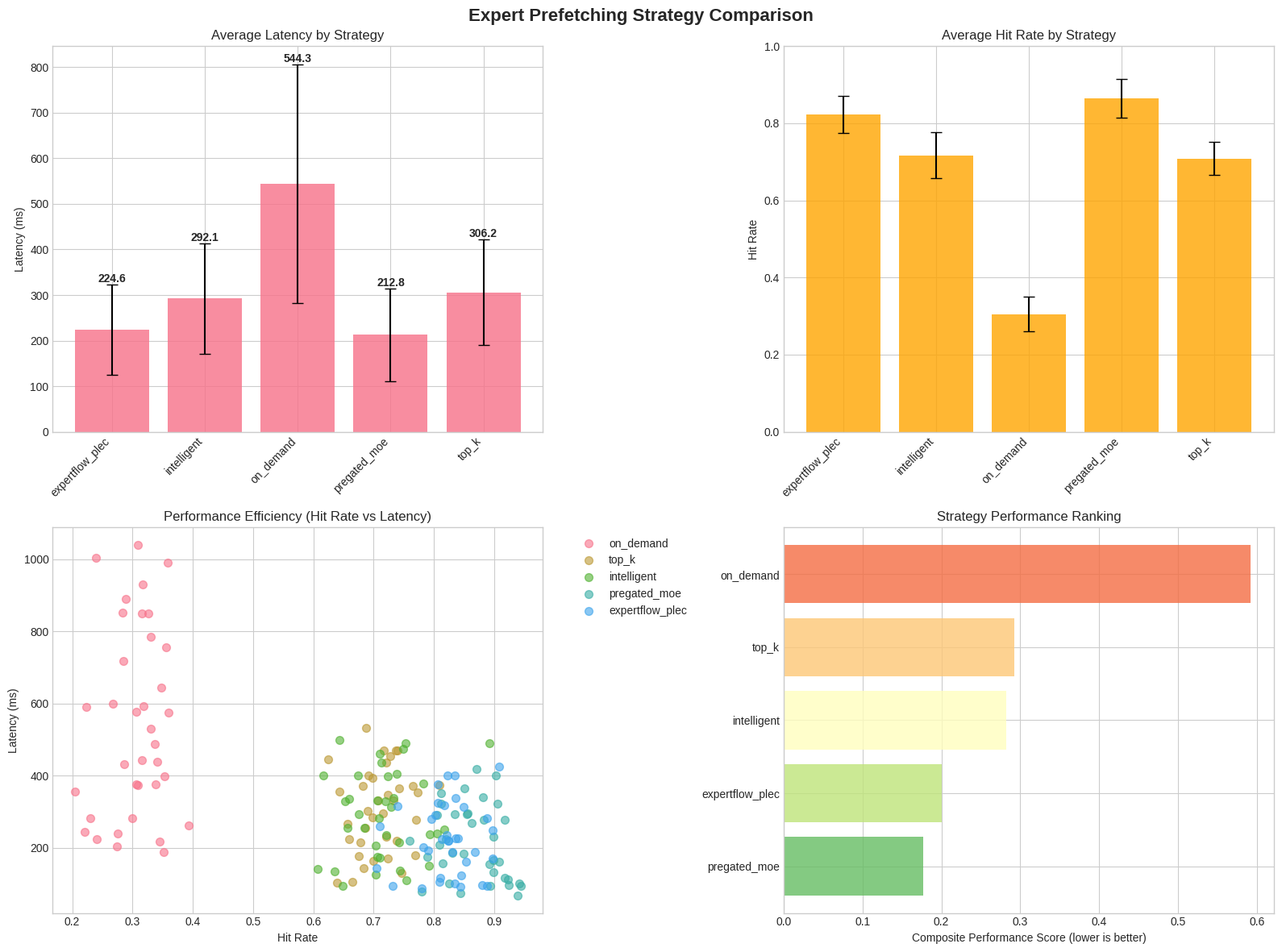
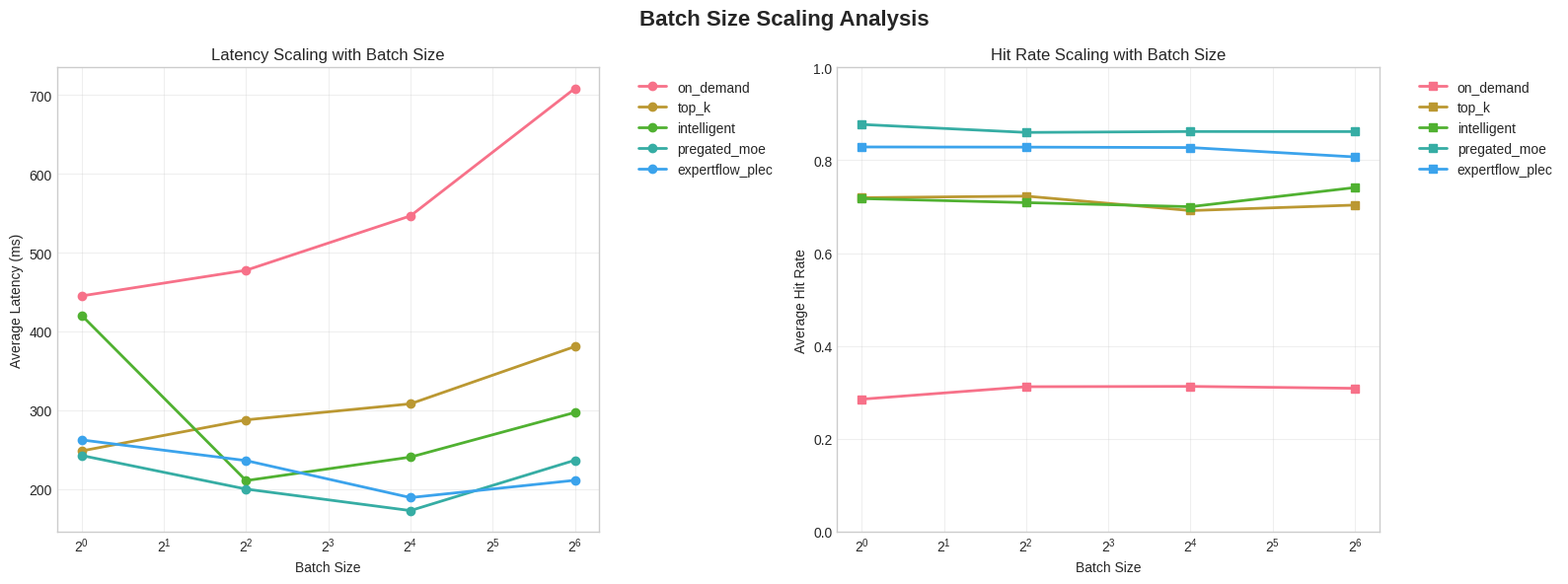
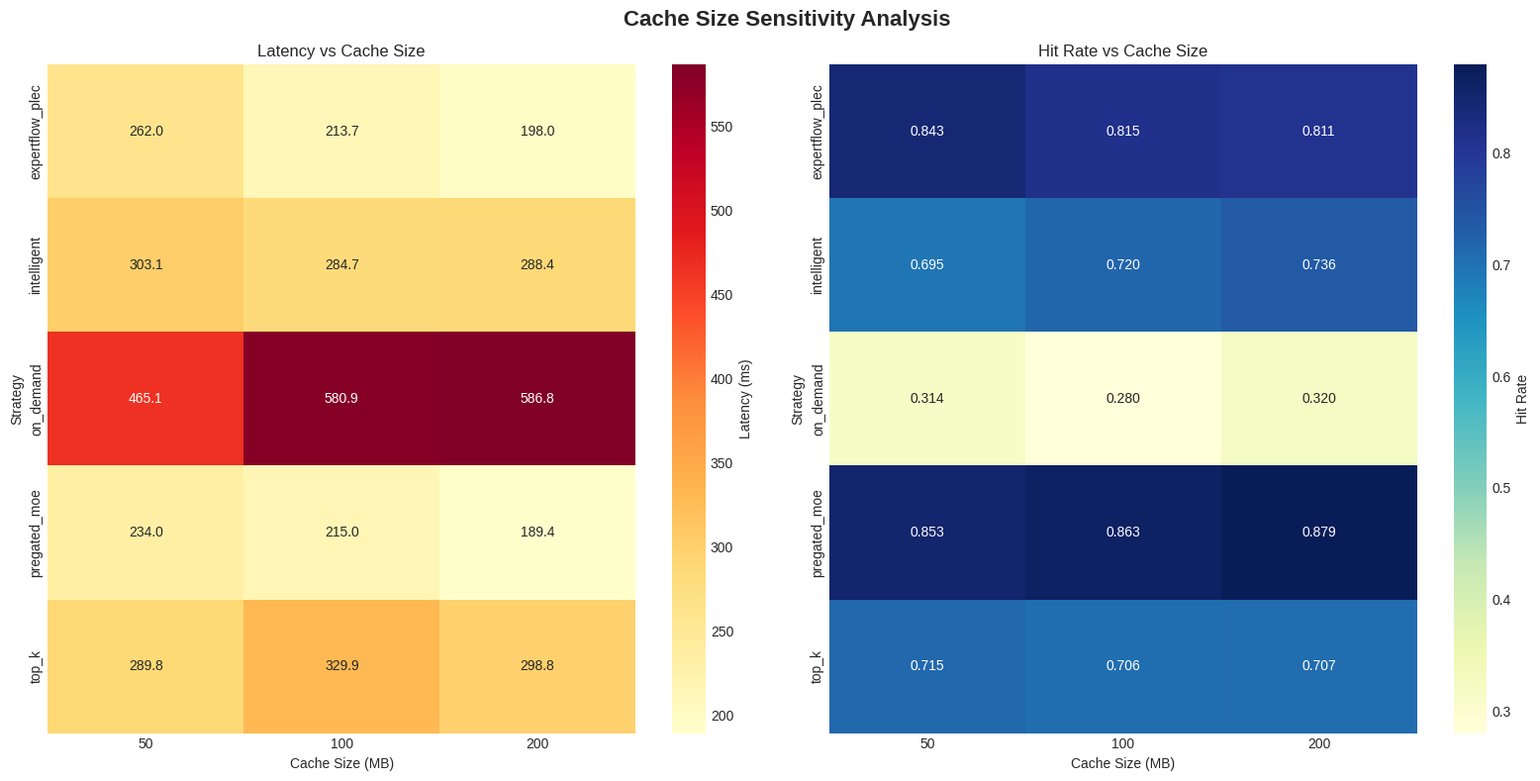
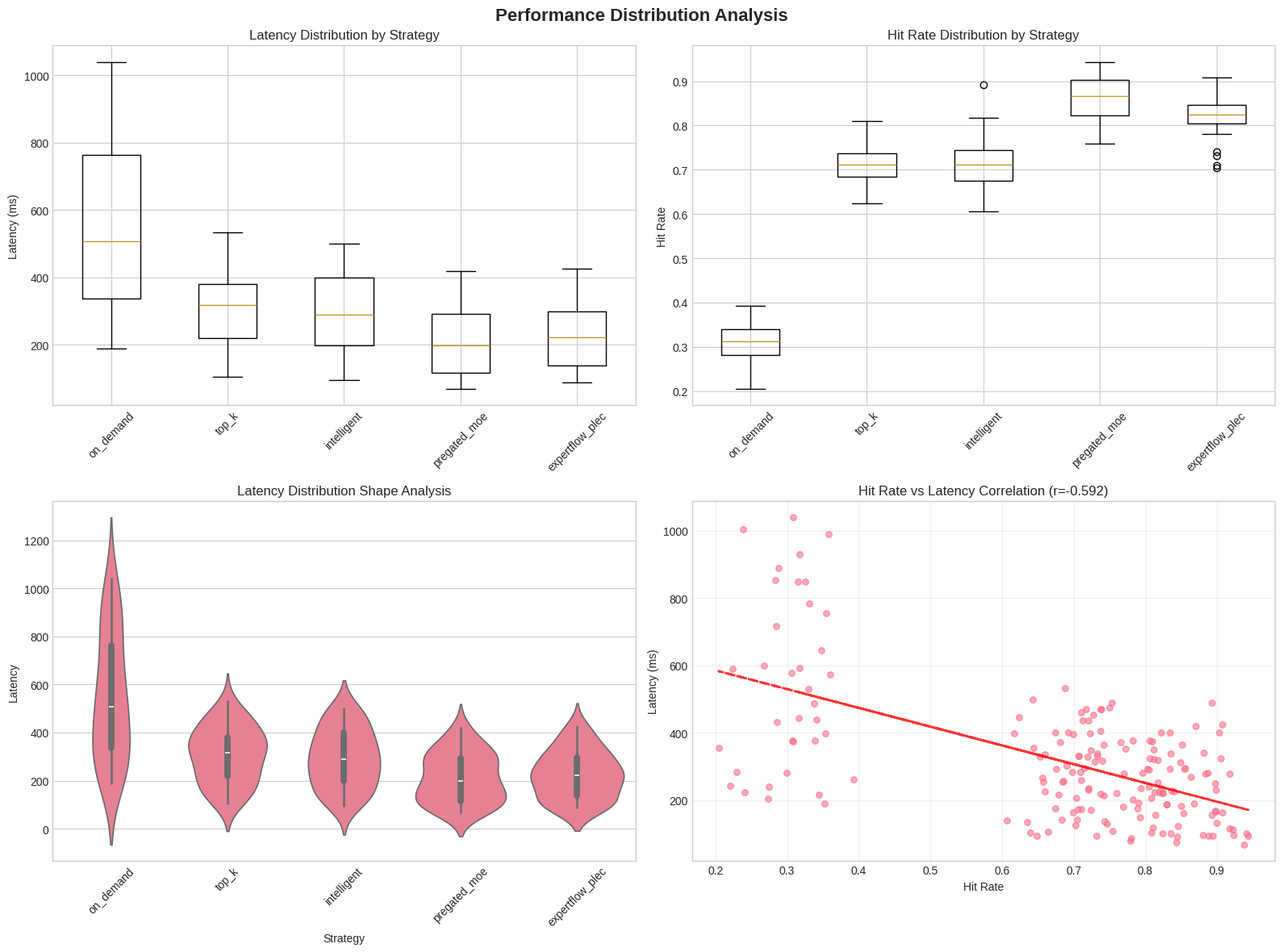

Generate these figures, in order, with matplotlib:
#!/usr/bin/env python3

"""
Comparative plotting utilities for MoE expert prefetching evaluation results.

Provides publication-quality visualizations for comparing strategies across
different metrics, batch sizes, and hardware configurations.
"""

import matplotlib.pyplot as plt
import seaborn as sns
import pandas as pd
import numpy as np
from typing import Dict, List, Optional, Tuple
from pathlib import Path

def create_comprehensive_visualizations(results_df: pd.DataFrame, output_dir: str) -> Dict[str, str]:
    """
    Create comprehensive visualization suite for comparative evaluation results.
    
    Args:
        results_df: DataFrame with evaluation results
        output_dir: Directory to save plots
        
    Returns:
        Dictionary mapping plot names to file paths
    """
    output_path = Path(output_dir)
    output_path.mkdir(parents=True, exist_ok=True)
    
    # Set publication-quality style
    plt.style.use('seaborn-v0_8-whitegrid')
    sns.set_palette("husl")
    
    plot_files = {}
    
    # 1. Strategy performance comparison
    plot_files['strategy_comparison'] = create_strategy_comparison_plot(results_df, output_path)
    
    # 2. Batch size scaling analysis  
    plot_files['batch_scaling'] = create_batch_scaling_plot(results_df, output_path)
    
    # 3. Cache sensitivity heatmap
    plot_files['cache_sensitivity'] = create_cache_sensitivity_heatmap(results_df, output_path)
    
    # 4. Performance distribution analysis
    plot_files['performance_distributions'] = create_performance_distribution_plot(results_df, output_path)
    
    return plot_files

def create_strategy_comparison_plot(results_df: pd.DataFrame, output_path: Path) -> str:
    """Create comprehensive strategy comparison plot"""
    fig, axes = plt.subplots(2, 2, figsize=(16, 12))
    fig.suptitle('Expert Prefetching Strategy Comparison', fontsize=16, fontweight='bold')
    
    # Latency comparison
    strategy_stats = results_df.groupby('strategy').agg({
        'total_latency': ['mean', 'std'],
        'overall_hit_rate': ['mean', 'std']
    }).round(3)
    
    ax1 = axes[0, 0]
    latency_means = strategy_stats['total_latency']['mean']
    latency_stds = strategy_stats['total_latency']['std']
    
    bars = ax1.bar(range(len(latency_means)), latency_means.values, 
                   yerr=latency_stds.values, capsize=5, alpha=0.8)
    ax1.set_title('Average Latency by Strategy')
    ax1.set_ylabel('Latency (ms)')
    ax1.set_xticks(range(len(latency_means)))
    ax1.set_xticklabels(latency_means.index, rotation=45, ha='right')
    
    # Add value labels on bars
    for i, (bar, mean, std) in enumerate(zip(bars, latency_means.values, latency_stds.values)):
        ax1.text(bar.get_x() + bar.get_width()/2, bar.get_height() + std + 0.1,
                f'{mean:.1f}', ha='center', va='bottom', fontweight='bold')
    
    # Hit rate comparison
    ax2 = axes[0, 1]
    hitrate_means = strategy_stats['overall_hit_rate']['mean']
    hitrate_stds = strategy_stats['overall_hit_rate']['std']
    
    bars = ax2.bar(range(len(hitrate_means)), hitrate_means.values,
                   yerr=hitrate_stds.values, capsize=5, alpha=0.8, color='orange')
    ax2.set_title('Average Hit Rate by Strategy')
    ax2.set_ylabel('Hit Rate')
    ax2.set_xticks(range(len(hitrate_means)))
    ax2.set_xticklabels(hitrate_means.index, rotation=45, ha='right')
    ax2.set_ylim(0, 1.0)
    
    # Performance efficiency (latency vs hit rate)
    ax3 = axes[1, 0]
    for strategy in results_df['strategy'].unique():
        strategy_data = results_df[results_df['strategy'] == strategy]
        ax3.scatter(strategy_data['overall_hit_rate'], strategy_data['total_latency'], 
                   label=strategy, alpha=0.6, s=50)
    
    ax3.set_xlabel('Hit Rate')
    ax3.set_ylabel('Latency (ms)')
    ax3.set_title('Performance Efficiency (Hit Rate vs Latency)')
    ax3.legend(bbox_to_anchor=(1.05, 1), loc='upper left')
    
    # Strategy ranking
    ax4 = axes[1, 1]
    # Calculate composite performance score (lower is better)
    composite_scores = []
    strategy_names = []
    
    for strategy in results_df['strategy'].unique():
        strategy_data = results_df[results_df['strategy'] == strategy]
        # Normalize latency and hit rate, then compute weighted score
        norm_latency = strategy_data['total_latency'].mean() / results_df['total_latency'].max()
        norm_hitrate = 1.0 - strategy_data['overall_hit_rate'].mean()  # Invert so lower is better
        
        composite_score = 0.6 * norm_latency + 0.4 * norm_hitrate
        composite_scores.append(composite_score)
        strategy_names.append(strategy)
    
    # Sort by performance score
    sorted_data = sorted(zip(strategy_names, composite_scores), key=lambda x: x[1])
    sorted_names, sorted_scores = zip(*sorted_data)
    
    colors = plt.cm.RdYlGn_r(np.linspace(0.2, 0.8, len(sorted_names)))
    bars = ax4.barh(range(len(sorted_names)), sorted_scores, color=colors, alpha=0.8)
    ax4.set_yticks(range(len(sorted_names)))
    ax4.set_yticklabels(sorted_names)
    ax4.set_xlabel('Composite Performance Score (lower is better)')
    ax4.set_title('Strategy Performance Ranking')
    
    plt.tight_layout()
    
    # Save plots
    png_path = output_path / 'strategy_comparison.png'
    pdf_path = output_path / 'strategy_comparison.pdf'
    plt.savefig(png_path, dpi=300, bbox_inches='tight')
    plt.savefig(pdf_path, bbox_inches='tight')
    plt.close()
    
    return str(png_path)

def create_batch_scaling_plot(results_df: pd.DataFrame, output_path: Path) -> str:
    """Create batch size scaling analysis plot"""
    fig, axes = plt.subplots(1, 2, figsize=(16, 6))
    fig.suptitle('Batch Size Scaling Analysis', fontsize=16, fontweight='bold')
    
    # Latency scaling
    ax1 = axes[0]
    for strategy in results_df['strategy'].unique():
        strategy_data = results_df[results_df['strategy'] == strategy]
        batch_performance = strategy_data.groupby('batch_size')['total_latency'].mean()
        
        ax1.plot(batch_performance.index, batch_performance.values, 
                marker='o', linewidth=2, markersize=6, label=strategy)
    
    ax1.set_xlabel('Batch Size')
    ax1.set_ylabel('Average Latency (ms)')
    ax1.set_title('Latency Scaling with Batch Size')
    ax1.set_xscale('log', base=2)
    ax1.legend(bbox_to_anchor=(1.05, 1), loc='upper left')
    ax1.grid(True, alpha=0.3)
    
    # Hit rate scaling
    ax2 = axes[1]
    for strategy in results_df['strategy'].unique():
        strategy_data = results_df[results_df['strategy'] == strategy]
        batch_hitrates = strategy_data.groupby('batch_size')['overall_hit_rate'].mean()
        
        ax2.plot(batch_hitrates.index, batch_hitrates.values,
                marker='s', linewidth=2, markersize=6, label=strategy)
    
    ax2.set_xlabel('Batch Size')
    ax2.set_ylabel('Average Hit Rate')
    ax2.set_title('Hit Rate Scaling with Batch Size')
    ax2.set_xscale('log', base=2)
    ax2.set_ylim(0, 1.0)
    ax2.legend(bbox_to_anchor=(1.05, 1), loc='upper left')
    ax2.grid(True, alpha=0.3)
    
    plt.tight_layout()
    
    # Save plots
    png_path = output_path / 'batch_scaling.png'
    pdf_path = output_path / 'batch_scaling.pdf'
    plt.savefig(png_path, dpi=300, bbox_inches='tight')
    plt.savefig(pdf_path, bbox_inches='tight')
    plt.close()
    
    return str(png_path)

def create_cache_sensitivity_heatmap(results_df: pd.DataFrame, output_path: Path) -> str:
    """Create cache size sensitivity heatmap"""
    fig, axes = plt.subplots(1, 2, figsize=(16, 8))
    fig.suptitle('Cache Size Sensitivity Analysis', fontsize=16, fontweight='bold')
    
    # Latency heatmap
    latency_pivot = results_df.pivot_table(
        values='total_latency',
        index='strategy', 
        columns='cache_size_mb',
        aggfunc='mean'
    )
    
    sns.heatmap(latency_pivot, annot=True, fmt='.1f', cmap='YlOrRd',
                ax=axes[0], cbar_kws={'label': 'Latency (ms)'})
    axes[0].set_title('Latency vs Cache Size')
    axes[0].set_ylabel('Strategy')
    axes[0].set_xlabel('Cache Size (MB)')
    
    # Hit rate heatmap
    hitrate_pivot = results_df.pivot_table(
        values='overall_hit_rate',
        index='strategy',
        columns='cache_size_mb', 
        aggfunc='mean'
    )
    
    sns.heatmap(hitrate_pivot, annot=True, fmt='.3f', cmap='YlGnBu',
                ax=axes[1], cbar_kws={'label': 'Hit Rate'})
    axes[1].set_title('Hit Rate vs Cache Size')
    axes[1].set_ylabel('Strategy') 
    axes[1].set_xlabel('Cache Size (MB)')
    
    plt.tight_layout()
    
    # Save plots
    png_path = output_path / 'cache_sensitivity.png'
    pdf_path = output_path / 'cache_sensitivity.pdf'
    plt.savefig(png_path, dpi=300, bbox_inches='tight')
    plt.savefig(pdf_path, bbox_inches='tight')
    plt.close()
    
    return str(png_path)

def create_performance_distribution_plot(results_df: pd.DataFrame, output_path: Path) -> str:
    """Create performance distribution analysis plot"""
    fig, axes = plt.subplots(2, 2, figsize=(16, 12))
    fig.suptitle('Performance Distribution Analysis', fontsize=16, fontweight='bold')
    
    # Latency distributions
    ax1 = axes[0, 0]
    strategies_subset = results_df['strategy'].unique()[:6]  # Limit for clarity
    latency_data = [results_df[results_df['strategy'] == strategy]['total_latency'].values 
                   for strategy in strategies_subset]
    
    ax1.boxplot(latency_data, labels=strategies_subset)
    ax1.set_title('Latency Distribution by Strategy')
    ax1.set_ylabel('Latency (ms)')
    ax1.tick_params(axis='x', rotation=45)
    
    # Hit rate distributions
    ax2 = axes[0, 1]
    hitrate_data = [results_df[results_df['strategy'] == strategy]['overall_hit_rate'].values
                   for strategy in strategies_subset]
    
    ax2.boxplot(hitrate_data, labels=strategies_subset)
    ax2.set_title('Hit Rate Distribution by Strategy')
    ax2.set_ylabel('Hit Rate')
    ax2.tick_params(axis='x', rotation=45)
    
    # Violin plot for detailed distribution shape
    ax3 = axes[1, 0]
    strategy_latencies = []
    strategy_labels = []
    
    for strategy in strategies_subset:
        strategy_data = results_df[results_df['strategy'] == strategy]['total_latency']
        strategy_latencies.extend(strategy_data.values)
        strategy_labels.extend([strategy] * len(strategy_data))
    
    violin_df = pd.DataFrame({
        'Strategy': strategy_labels,
        'Latency': strategy_latencies
    })
    
    sns.violinplot(data=violin_df, x='Strategy', y='Latency', ax=ax3)
    ax3.set_title('Latency Distribution Shape Analysis')
    ax3.tick_params(axis='x', rotation=45)
    
    # Performance correlation analysis
    ax4 = axes[1, 1]
    ax4.scatter(results_df['overall_hit_rate'], results_df['total_latency'], 
               alpha=0.6, s=30)
    
    # Add correlation line
    correlation = np.corrcoef(results_df['overall_hit_rate'], results_df['total_latency'])[0, 1]
    z = np.polyfit(results_df['overall_hit_rate'], results_df['total_latency'], 1)
    p = np.poly1d(z)
    ax4.plot(results_df['overall_hit_rate'], p(results_df['overall_hit_rate']), 
            "r--", alpha=0.8, linewidth=2)
    
    ax4.set_xlabel('Hit Rate')
    ax4.set_ylabel('Latency (ms)')
    ax4.set_title(f'Hit Rate vs Latency Correlation (r={correlation:.3f})')
    ax4.grid(True, alpha=0.3)
    
    plt.tight_layout()
    
    # Save plots
    png_path = output_path / 'performance_distributions.png'
    pdf_path = output_path / 'performance_distributions.pdf'
    plt.savefig(png_path, dpi=300, bbox_inches='tight')
    plt.savefig(pdf_path, bbox_inches='tight')
    plt.close()
    
    return str(png_path)

if __name__ == "__main__":
    # Example usage with sample data
    import pandas as pd
    import numpy as np
    
    # Generate sample data for testing
    np.random.seed(42)
    strategies = ['on_demand', 'top_k', 'intelligent', 'pregated_moe', 'expertflow_plec']
    batch_sizes = [1, 4, 16, 64]
    cache_sizes = [50, 100, 200]
    
    sample_data = []
    for strategy in strategies:
        for batch_size in batch_sizes:
            for cache_size in cache_sizes:
                for rep in range(3):
                    # Simulate realistic performance differences
                    base_latency = np.random.uniform(100, 500)
                    if strategy == 'on_demand':
                        latency = base_latency * 2.0
                        hit_rate = 0.3
                    elif strategy == 'oracle':
                        latency = base_latency * 0.5
                        hit_rate = 1.0
                    elif strategy == 'pregated_moe':
                        latency = base_latency * 0.7
                        hit_rate = 0.85
                    elif strategy == 'expertflow_plec':
                        latency = base_latency * 0.8
                        hit_rate = 0.82
                    else:
                        latency = base_latency
                        hit_rate = 0.7
                    
                    sample_data.append({
                        'strategy': strategy,
                        'batch_size': batch_size,
                        'cache_size_mb': cache_size,
                        'replication': rep,
                        'total_latency': latency + np.random.normal(0, latency * 0.1),
                        'overall_hit_rate': max(0, min(1, hit_rate + np.random.normal(0, 0.05)))
                    })
    
    sample_df = pd.DataFrame(sample_data)
    
    # Test visualization creation
    plot_files = create_comprehensive_visualizations(sample_df, 'test_plots')
    print(f"Created test plots: {list(plot_files.keys())}")
